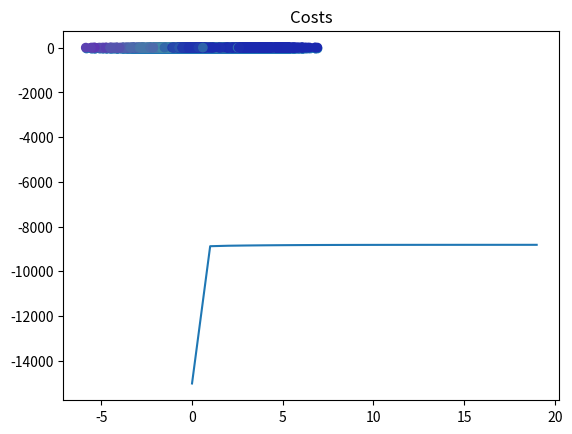

Write Python code to recreate this figure.
import numpy as np
import matplotlib.pyplot as plt

from scipy.stats import multivariate_normal


def gmm(X, K, max_iter=20, smoothing=10e-3):
    N, D = X.shape
    M = np.zeros((K, D))
    R = np.zeros((N, K))
    C = np.zeros((K, D, D))
    pi = np.ones(K) / K  # uniform distribution

    # an alternative would be to just run k-means and use the means from that.
    # initialize Means to random points in X, initialize C to spherical with variance 1
    for k in range(K):
        M[k] = X[np.random.choice(N)]
        C[k] = np.eye(D)

    costs = np.zeros(max_iter)
    weighted_pdfs = np.zeros((N, K))  # we'll use these to store the PDF value of sample n and Gaussian k so we don't need to calculate them multiple times
    for i in range(max_iter):
        # step 1: determine assignments / resposibilities
        for k in range(K):
            for n in range(N):
                weighted_pdfs[n, k] = pi[k] * multivariate_normal.pdf(X[n], M[k], C[k])

        for k in range(K):
            for n in range(N):
                R[n, k] = weighted_pdfs[n, k] / weighted_pdfs[n, :].sum()

        # a faster way to do step 1: "vectorization"
        # for k in xrange(K):
        #     weighted_pdfs[:,k] = pi[k]*multivariate_normal.pdf(X, M[k], C[k])
        # R = weighted_pdfs / weighted_pdfs.sum(axis=1, keepdims=True)

        # step 2: recalculate params
        for k in range(K):
            Nk = R[:, k].sum()
            pi[k] = Nk / N
            M[k] = R[:, k].dot(X) / Nk
            C[k] = np.sum(R[n, k] * np.outer(X[n] - M[k], X[n] - M[k]) for n in range(N)) / Nk + np.eye(D) * smoothing
            # the np.eye(D) * smoothing that was added to the denominator of the covariance equation is a regularization technique used for avoiding singular covariance

        # update the costs -- log likelihood -- not the same cost function as we had in k-means
        costs[i] = np.log(weighted_pdfs.sum(axis=1)).sum()
        if i > 0: # exit early if possible
            if np.abs(costs[i] - costs[i - 1]) < 0.1:
                break

    plt.plot(costs)
    plt.title("Costs")
    plt.show()

    random_colors = np.random.random((K, 3))
    colors = R.dot(random_colors)
    plt.scatter(X[:, 0], X[:, 1], c=colors)
    plt.show()

    print("pi:", pi)
    print("means:", M)
    print("covariances:", C)
    return R


def main():
    # assume 3 means
    D = 2  # so we can visualize it more easily
    s = 4  # separation so we can control how far apart the means are
    mu1 = np.array([0, 0])
    mu2 = np.array([s, s])
    mu3 = np.array([0, s])

    N = 2000  # number of samples
    X = np.zeros((N, D))
    X[:1200, :] = np.random.randn(1200, D) * 2 + mu1
    X[1200:1800, :] = np.random.randn(600, D) + mu2
    X[1800:, :] = np.random.randn(200, D) * 0.5 + mu3

    # what does it look like without clustering?
    plt.scatter(X[:, 0], X[:, 1])
    plt.show()

    K = 3
    gmm(X, K)


if __name__ == '__main__':
    main()
